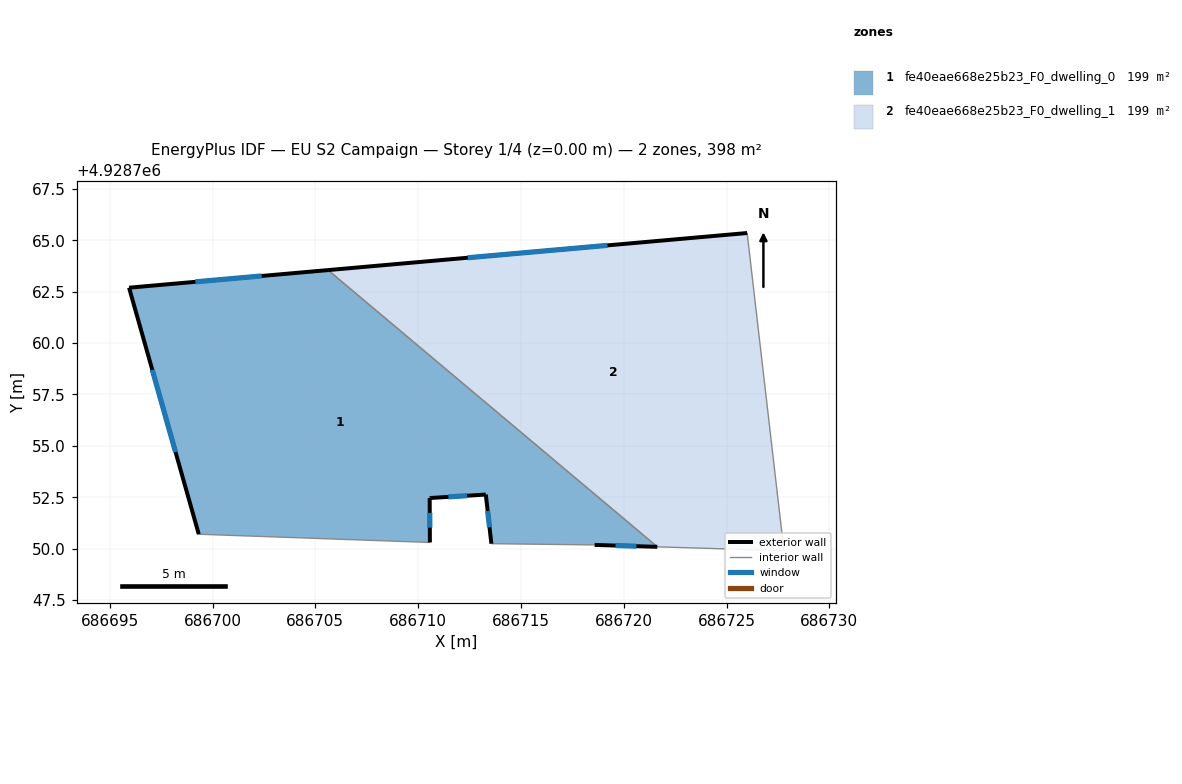
=== STOREY PLAN SPEC (per zone: floor XY polygon, exterior-wall plan segments, windows/doors) ===
zone 1: fe40eae668e25b23_F0_dwelling_0  (199.0 m²)
  floor: (686721.63, 4928750.09) (686705.62, 4928763.55) (686695.94, 4928762.69) (686699.33, 4928750.70) (686710.57, 4928750.30) (686710.56, 4928752.46) (686713.29, 4928752.63) (686713.56, 4928750.24) (686718.58, 4928750.18)
  exterior wall: (686713.56, 4928750.24) – (686713.29, 4928752.63)  [2.4 m]
    window: (686713.47, 4928751.04) – (686713.38, 4928751.83)  [0.8 m²]
  exterior wall: (686713.29, 4928752.63) – (686710.56, 4928752.46)  [2.7 m]
    window: (686712.38, 4928752.57) – (686711.47, 4928752.52)  [0.9 m²]
  exterior wall: (686710.56, 4928752.46) – (686710.57, 4928750.30)  [2.2 m]
    window: (686710.56, 4928751.74) – (686710.57, 4928751.02)  [0.7 m²]
  exterior wall: (686699.33, 4928750.70) – (686695.94, 4928762.69)  [12.5 m]
    window: (686698.20, 4928754.70) – (686697.07, 4928758.69)  [4.2 m²]
  exterior wall: (686695.94, 4928762.69) – (686705.62, 4928763.55)  [9.7 m]
    window: (686699.17, 4928762.98) – (686702.39, 4928763.26)  [3.2 m²]
  exterior wall: (686721.63, 4928750.09) – (686718.58, 4928750.18)  [3.1 m]
    window: (686720.62, 4928750.12) – (686719.60, 4928750.15)  [1.0 m²]
  interior walls: 3
zone 2: fe40eae668e25b23_F0_dwelling_1  (199.0 m²)
  floor: (686727.79, 4928749.90) (686726.00, 4928765.35) (686705.62, 4928763.55) (686721.63, 4928750.09)
  exterior wall: (686705.62, 4928763.55) – (686726.00, 4928765.35)  [20.5 m]
    window: (686712.41, 4928764.15) – (686719.21, 4928764.75)  [6.8 m²]
  interior walls: 3

=== DERIVED (storey summary) ===
Building: EU S2 Campaign
Storey: 1 of 4  (floor level z = 0.00 m)
Storey gross floor area: 398.0 m²
Zones on this storey: 2
  - fe40eae668e25b23_F0_dwelling_0: floor 199.0 m²; exterior wall 32.5 m (97.6 m²); 6 window(s) 10.8 m²; WWR 11.1%
  - fe40eae668e25b23_F0_dwelling_1: floor 199.0 m²; exterior wall 20.5 m (61.4 m²); 1 window(s) 6.8 m²; WWR 11.1%
Zone adjacency (shared interzone walls):
  - fe40eae668e25b23_F0_dwelling_0 ↔ fe40eae668e25b23_F0_dwelling_1